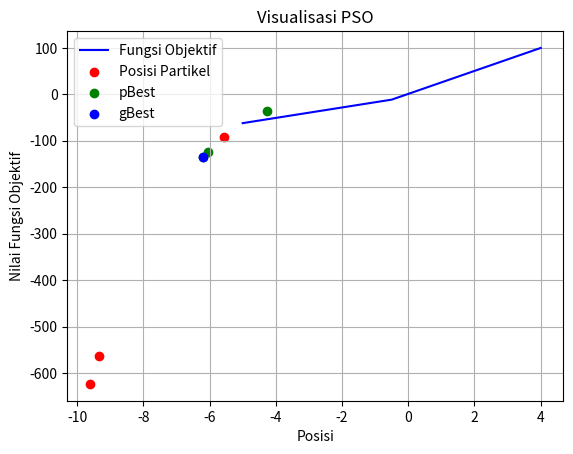

Here is the Python script that generated this plot:
import numpy as np
import matplotlib.pyplot as plt
from typing import List


# Function to be optimized
def fitness_function(x):
    return x**3 + 3 * x**2 - 12


class fx_PSO:
    # Constructor
    def __init__(
        self,
        particle: np.ndarray,
        velocity: np.ndarray,
        acceleration_coefficients: np.ndarray,
        random: np.ndarray,
        inertia_weight: float,
    ) -> None:
        self.particle = particle
        self.velocity = velocity
        self.c = acceleration_coefficients
        self.r = random
        self.w = inertia_weight

        self.oldParticle = np.copy(particle)
        self.pBest = np.copy(particle)
        self.gBest = self.particle

    # Method to decide function value of particle position (x)
    def decideFunction(self) -> List[float]:
        fx = [fitness_function(x) for x in self.particle]
        return fx

    # Method to find gBest value of particle position (x)
    def findGbest(self) -> None:
        fx = self.decideFunction()
        self.gBest = self.particle[np.argmin(fx)]

    # Method to find pBest value of particle position (x)
    def findPbest(self) -> None:
        for i in range(len(self.particle)):
            if fitness_function(self.particle[i]) < fitness_function(self.pBest[i]):
                self.pBest[i] = self.particle[i]
            else:
                self.pBest[i] = self.oldParticle[i]

    # Method to update velocity of particle
    def updateV(self) -> None:
        for i in range(len(self.particle)):
            self.velocity[i] = (
                (self.w * self.velocity[i])
                + (self.c[0] * self.r[0] * (self.pBest[i] - self.particle[i]))
                + (self.c[1] * self.r[1] * (self.gBest - self.particle[i]))
            )

    # Method to update position of particle
    def updateX(self) -> None:
        for i in range(len(self.particle)):
            self.oldParticle[i] = self.particle[i]
            self.particle[i] = self.particle[i] + self.velocity[i]

    # Method to iterate PSO
    def iterate(self, n) -> None:
        self.findGbest()
        self.findPbest()
        print(f"Beginning Value")
        print(f"x = {self.particle}")
        print(f"fx = {fitness_function(self.pBest)}")
        print(f"fx(gBest) = {fitness_function(self.gBest)}")
        print(f"gBest = {self.gBest}")
        print(f"pBest = {self.pBest}")
        print(f"v = {self.velocity}")
        print()
        for j in range(n):
            self.findGbest()
            self.findPbest()
            self.updateV()

            print(f"iteration {j+1}")
            print("Initialization")
            print(f"x = {self.particle}")
            print(f"fx = {fitness_function(self.pBest)}")
            print(f"fx(gBest) = {fitness_function(self.gBest)}")
            print(f"gBest = {self.gBest}")
            print(f"pBest = {self.pBest}")
            print(f"v = {self.velocity}")

            self.updateX()

            print(f"Update x = {self.particle}")
            print()

        print(f"Minimum value of f(x) = {fitness_function(self.gBest)}")

    # Method to display visualization of PSO
    def plot(self):
        # Generate data for visualization
        x_values = np.linspace(-5, 4, 3)
        y_values = fitness_function(x_values)

        # Plot the function
        plt.plot(x_values, y_values, label="Fungsi Objektif", color="blue")

        # Plot particle positions
        plt.scatter(
            self.particle,
            fitness_function(self.particle),
            color="red",
            label="Posisi Partikel",
        )

        # Plot pBest positions
        plt.scatter(
            self.pBest, fitness_function(self.pBest), color="green", label="pBest"
        )

        # Plot gBest position
        plt.scatter(
            self.gBest, fitness_function(self.gBest), color="blue", label="gBest"
        )

        # Configuration
        plt.title("Visualisasi PSO")
        plt.xlabel("Posisi")
        plt.ylabel("Nilai Fungsi Objektif")
        plt.legend()
        plt.grid(True)
        plt.savefig("fx-PSO.png")
        plt.show()


# Main program
if __name__ == "__main__":
    x = np.array([-5, 4])  # Range of particle (xMin, xMax)
    dimension = 3  # Dimension of particle
    particle = np.random.uniform(x[0], x[1], dimension)  # Generate random particle
    velocity = np.array([0.0, 0.0, 0.0])  # Initialize velocity
    c = np.array([0.5, 1.0])  # Acceleration coefficient
    r = np.array(
        [np.random.rand(), np.random.rand()]
    )  # Random number (Between 0 and 1)
    w = 1.0  # Inertia weight
    pso = fx_PSO(particle, velocity, c, r, w)  # Create object
    pso.iterate(3)  # Iterate PSO
    # Visualisasi
    pso.plot()  # Display visualization
